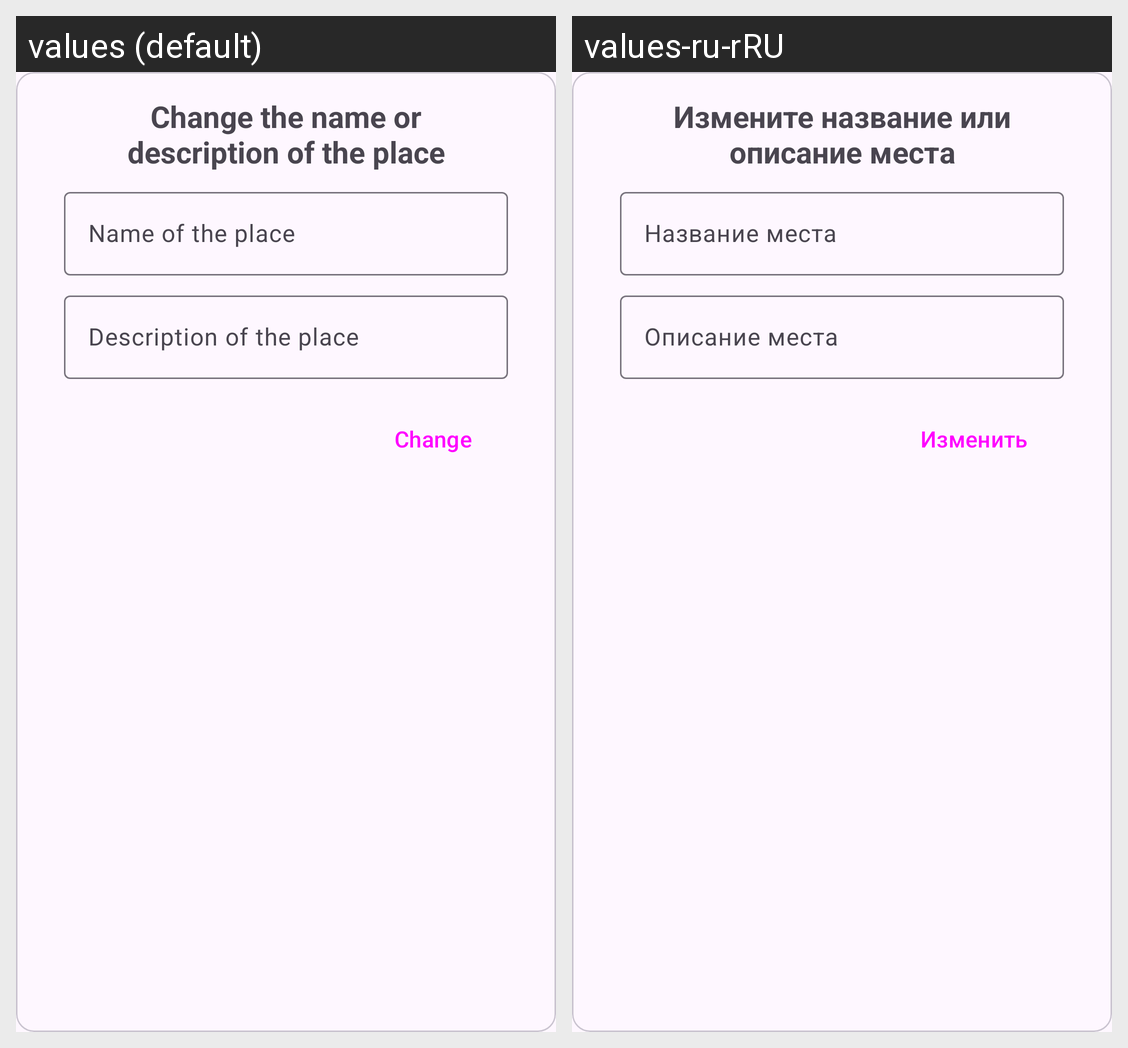

Locale-by-locale string values for the Android screen shown in this grid:
Android screen res/layout/edit_marker_window.xml rendered under 2 locales, left to right: values (default), values-ru-rRU. Device: Nexus 5 (rendered at 1080×1920; each locale shown at half size, 540×960, under a caption strip naming it); theme Theme.Markers.
Strings drawn on this screen, with the default value and each locale's value (text and hints the layout hard-codes, and strings that could not be matched under every locale, appear in the picture but are not listed):

edit_dialog_text
  values: Change the name or description of the place
  values-ru-rRU: Измените название или описание места

place_name
  values: Name of the place
  values-ru-rRU: Название места

description_of_place
  values: Description of the place
  values-ru-rRU: Описание места

change
  values: Change
  values-ru-rRU: Изменить
